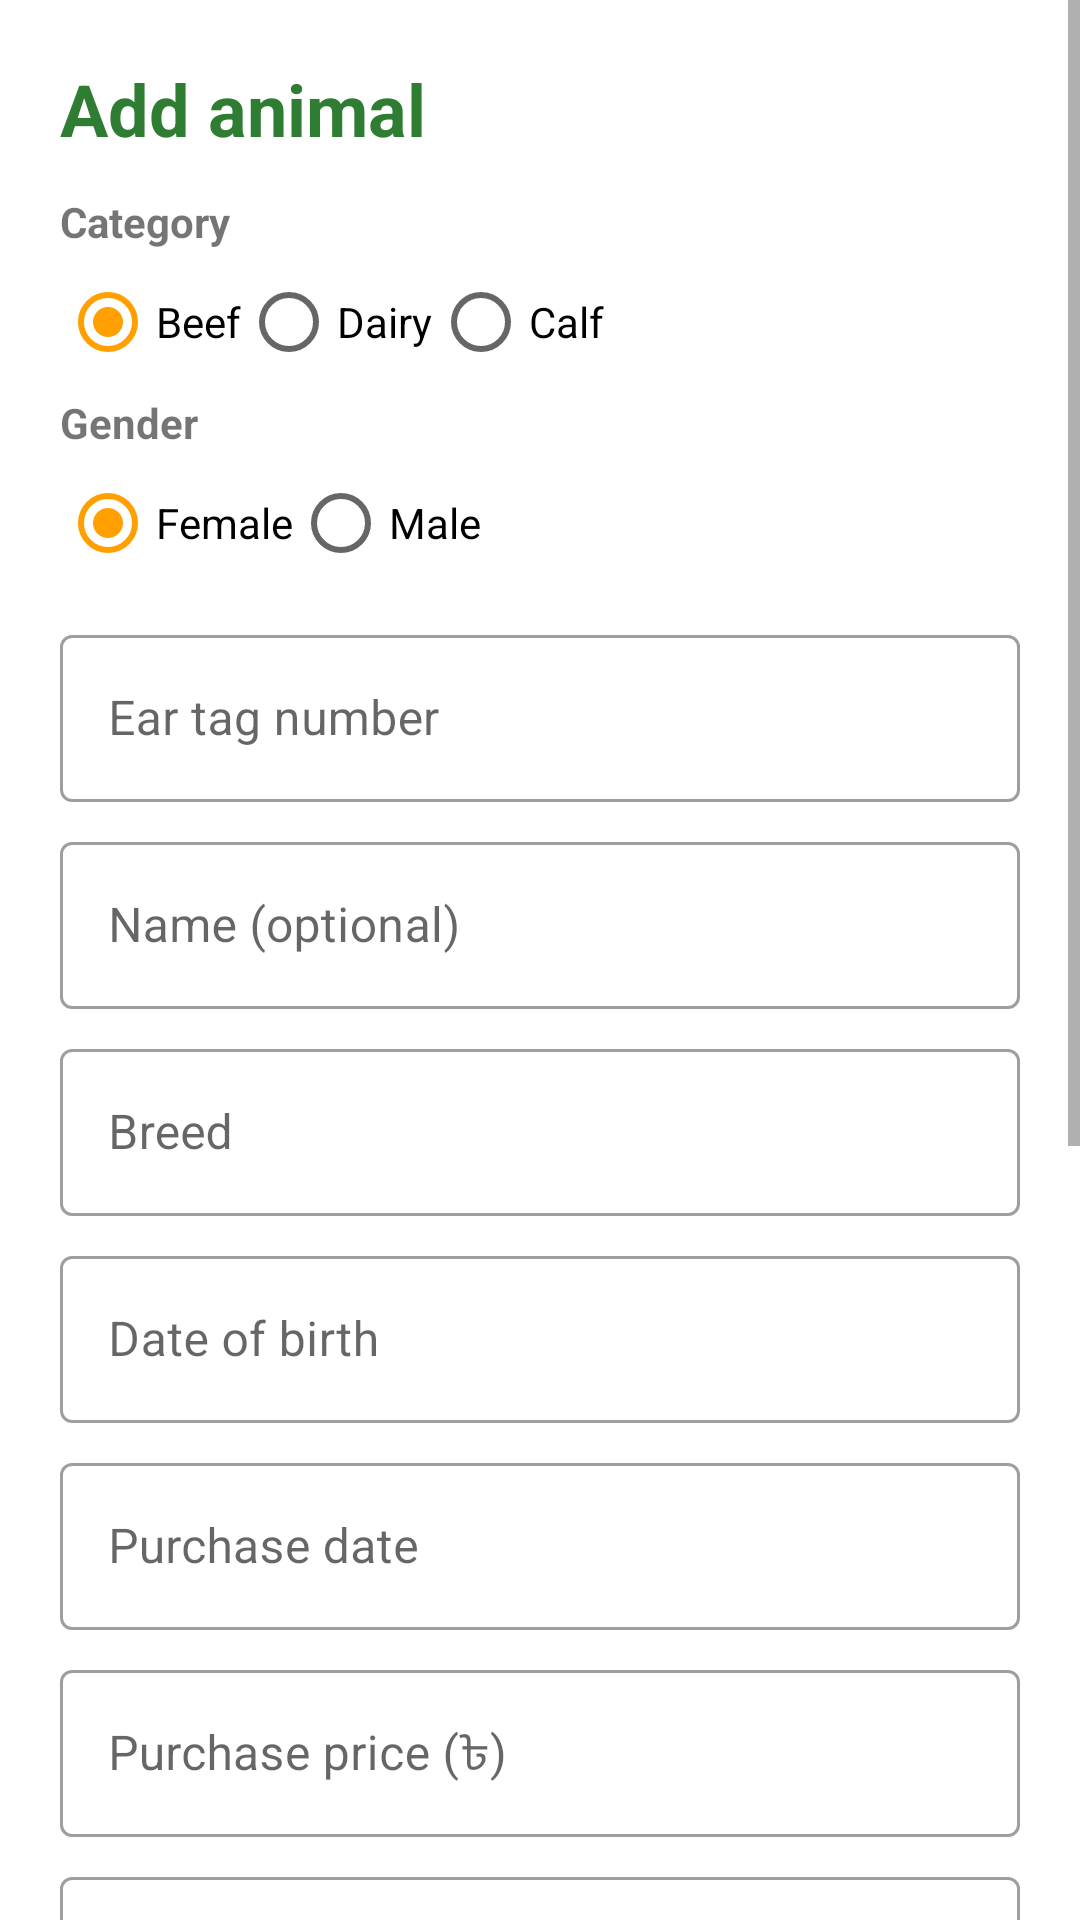

Reconstruct the res/layout file that produces this screen, plus the resources it refers to.
<!-- AndroidManifest.xml: application theme Theme.GaiKhamar -->
<!-- res/layout/activity_add_animal.xml -->
<?xml version="1.0" encoding="utf-8"?>
<ScrollView xmlns:android="http://schemas.android.com/apk/res/android"
    android:layout_width="match_parent"
    android:layout_height="match_parent">

    <LinearLayout
        android:layout_width="match_parent"
        android:layout_height="wrap_content"
        android:orientation="vertical"
        android:padding="20dp">

        <TextView
            android:layout_width="wrap_content"
            android:layout_height="wrap_content"
            android:text="@string/add_animal"
            android:textColor="@color/green_700"
            android:textSize="24sp"
            android:textStyle="bold" />

        <TextView
            android:layout_width="wrap_content"
            android:layout_height="wrap_content"
            android:layout_marginTop="12dp"
            android:text="@string/category"
            android:textStyle="bold" />

        <RadioGroup
            android:id="@+id/rgCategory"
            android:layout_width="match_parent"
            android:layout_height="wrap_content"
            android:checkedButton="@+id/rbBeef"
            android:orientation="horizontal">

            <RadioButton
                android:id="@id/rbBeef"
                android:layout_width="wrap_content"
                android:layout_height="wrap_content"
                android:text="@string/beef" />

            <RadioButton
                android:id="@+id/rbDairy"
                android:layout_width="wrap_content"
                android:layout_height="wrap_content"
                android:text="@string/dairy" />

            <RadioButton
                android:id="@+id/rbCalf"
                android:layout_width="wrap_content"
                android:layout_height="wrap_content"
                android:text="@string/calf" />
        </RadioGroup>

        <TextView
            android:layout_width="wrap_content"
            android:layout_height="wrap_content"
            android:text="@string/gender"
            android:textStyle="bold" />

        <RadioGroup
            android:id="@+id/rgGender"
            android:layout_width="match_parent"
            android:layout_height="wrap_content"
            android:checkedButton="@+id/rbFemale"
            android:orientation="horizontal">

            <RadioButton
                android:id="@id/rbFemale"
                android:layout_width="wrap_content"
                android:layout_height="wrap_content"
                android:text="@string/female" />

            <RadioButton
                android:id="@+id/rbMale"
                android:layout_width="wrap_content"
                android:layout_height="wrap_content"
                android:text="@string/male" />
        </RadioGroup>

        <com.google.android.material.textfield.TextInputLayout
            style="@style/GKField"
            android:hint="@string/ear_tag">

            <com.google.android.material.textfield.TextInputEditText
                android:id="@+id/etEarTag"
                android:layout_width="match_parent"
                android:layout_height="wrap_content"
                android:inputType="text" />
        </com.google.android.material.textfield.TextInputLayout>

        <com.google.android.material.textfield.TextInputLayout
            style="@style/GKField"
            android:hint="@string/animal_name">

            <com.google.android.material.textfield.TextInputEditText
                android:id="@+id/etAnimalName"
                android:layout_width="match_parent"
                android:layout_height="wrap_content"
                android:inputType="textCapWords" />
        </com.google.android.material.textfield.TextInputLayout>

        <com.google.android.material.textfield.TextInputLayout
            style="@style/GKField"
            android:hint="@string/breed">

            <com.google.android.material.textfield.TextInputEditText
                android:id="@+id/etBreed"
                android:layout_width="match_parent"
                android:layout_height="wrap_content"
                android:inputType="textCapWords" />
        </com.google.android.material.textfield.TextInputLayout>

        <com.google.android.material.textfield.TextInputLayout
            style="@style/GKField"
            android:hint="@string/date_of_birth">

            <com.google.android.material.textfield.TextInputEditText
                android:id="@+id/etDob"
                android:layout_width="match_parent"
                android:layout_height="wrap_content"
                android:clickable="true"
                android:focusable="false"
                android:inputType="none" />
        </com.google.android.material.textfield.TextInputLayout>

        <com.google.android.material.textfield.TextInputLayout
            style="@style/GKField"
            android:hint="@string/purchase_date">

            <com.google.android.material.textfield.TextInputEditText
                android:id="@+id/etPurchaseDate"
                android:layout_width="match_parent"
                android:layout_height="wrap_content"
                android:clickable="true"
                android:focusable="false"
                android:inputType="none" />
        </com.google.android.material.textfield.TextInputLayout>

        <com.google.android.material.textfield.TextInputLayout
            style="@style/GKField"
            android:hint="@string/purchase_price">

            <com.google.android.material.textfield.TextInputEditText
                android:id="@+id/etPurchasePrice"
                android:layout_width="match_parent"
                android:layout_height="wrap_content"
                android:inputType="numberDecimal" />
        </com.google.android.material.textfield.TextInputLayout>

        <com.google.android.material.textfield.TextInputLayout
            style="@style/GKField"
            android:hint="@string/current_weight">

            <com.google.android.material.textfield.TextInputEditText
                android:id="@+id/etCurrentWeight"
                android:layout_width="match_parent"
                android:layout_height="wrap_content"
                android:inputType="numberDecimal" />
        </com.google.android.material.textfield.TextInputLayout>

        
        <LinearLayout
            android:id="@+id/groupBeef"
            android:layout_width="match_parent"
            android:layout_height="wrap_content"
            android:orientation="vertical">

            <com.google.android.material.textfield.TextInputLayout
                style="@style/GKField"
                android:hint="@string/target_weight">

                <com.google.android.material.textfield.TextInputEditText
                    android:id="@+id/etTargetWeight"
                    android:layout_width="match_parent"
                    android:layout_height="wrap_content"
                    android:inputType="numberDecimal" />
            </com.google.android.material.textfield.TextInputLayout>
        </LinearLayout>

        
        <LinearLayout
            android:id="@+id/groupDairy"
            android:layout_width="match_parent"
            android:layout_height="wrap_content"
            android:orientation="vertical"
            android:visibility="gone">

            <TextView
                android:layout_width="wrap_content"
                android:layout_height="wrap_content"
                android:layout_marginTop="12dp"
                android:text="@string/dairy_status"
                android:textStyle="bold" />

            <Spinner
                android:id="@+id/spDairyStatus"
                android:layout_width="match_parent"
                android:layout_height="48dp" />
        </LinearLayout>

        <com.google.android.material.textfield.TextInputLayout
            style="@style/GKField"
            android:hint="@string/mother_id">

            <com.google.android.material.textfield.TextInputEditText
                android:id="@+id/etMotherId"
                android:layout_width="match_parent"
                android:layout_height="wrap_content"
                android:inputType="textCapCharacters" />
        </com.google.android.material.textfield.TextInputLayout>

        <com.google.android.material.textfield.TextInputLayout
            style="@style/GKField"
            android:hint="@string/father_id">

            <com.google.android.material.textfield.TextInputEditText
                android:id="@+id/etFatherId"
                android:layout_width="match_parent"
                android:layout_height="wrap_content"
                android:inputType="textCapCharacters" />
        </com.google.android.material.textfield.TextInputLayout>

        <com.google.android.material.textfield.TextInputLayout
            style="@style/GKField"
            android:hint="@string/notes">

            <com.google.android.material.textfield.TextInputEditText
                android:id="@+id/etNotes"
                android:layout_width="match_parent"
                android:layout_height="wrap_content"
                android:inputType="textMultiLine"
                android:minLines="2" />
        </com.google.android.material.textfield.TextInputLayout>

        <com.google.android.material.button.MaterialButton
            android:id="@+id/btnSave"
            android:layout_width="match_parent"
            android:layout_height="56dp"
            android:layout_marginTop="20dp"
            android:text="@string/save" />
    </LinearLayout>
</ScrollView>
<!-- resources referenced by this layout -->
<resources>
  <color name="green_700">#2E7D32</color>
  <string name="add_animal">Add animal</string>
  <string name="animal_name">Name (optional)</string>
  <string name="beef">Beef</string>
  <string name="breed">Breed</string>
  <string name="calf">Calf</string>
  <string name="category">Category</string>
  <string name="current_weight">Current weight (kg)</string>
  <string name="dairy">Dairy</string>
  <string name="dairy_status">Dairy status</string>
  <string name="date_of_birth">Date of birth</string>
  <string name="ear_tag">Ear tag number</string>
  <string name="father_id">Father ID (optional)</string>
  <string name="female">Female</string>
  <string name="gender">Gender</string>
  <string name="male">Male</string>
  <string name="mother_id">Mother ID (optional)</string>
  <string name="notes">Notes</string>
  <string name="purchase_date">Purchase date</string>
  <string name="purchase_price">Purchase price (৳)</string>
  <string name="save">Save</string>
  <string name="target_weight">Target weight (kg)</string>
  <style name="GKField" parent="Widget.MaterialComponents.TextInputLayout.OutlinedBox">
          <item name="android:layout_width">match_parent</item>
          <item name="android:layout_height">wrap_content</item>
          <item name="android:layout_marginTop">8dp</item>
      </style>
  <style name="Theme.GaiKhamar" parent="Theme.MaterialComponents.Light.NoActionBar">
          <item name="colorPrimary">@color/green_700</item>
          <item name="colorPrimaryVariant">@color/green_900</item>
          <item name="colorOnPrimary">@color/white</item>
          <item name="colorSecondary">@color/amber_700</item>
          <item name="colorOnSecondary">@color/black</item>
          <item name="android:statusBarColor">@color/green_900</item>
      </style>
  <color name="green_900">#1B5E20</color>
  <color name="white">#FFFFFFFF</color>
  <color name="amber_700">#FFA000</color>
  <color name="black">#FF000000</color>
</resources>
